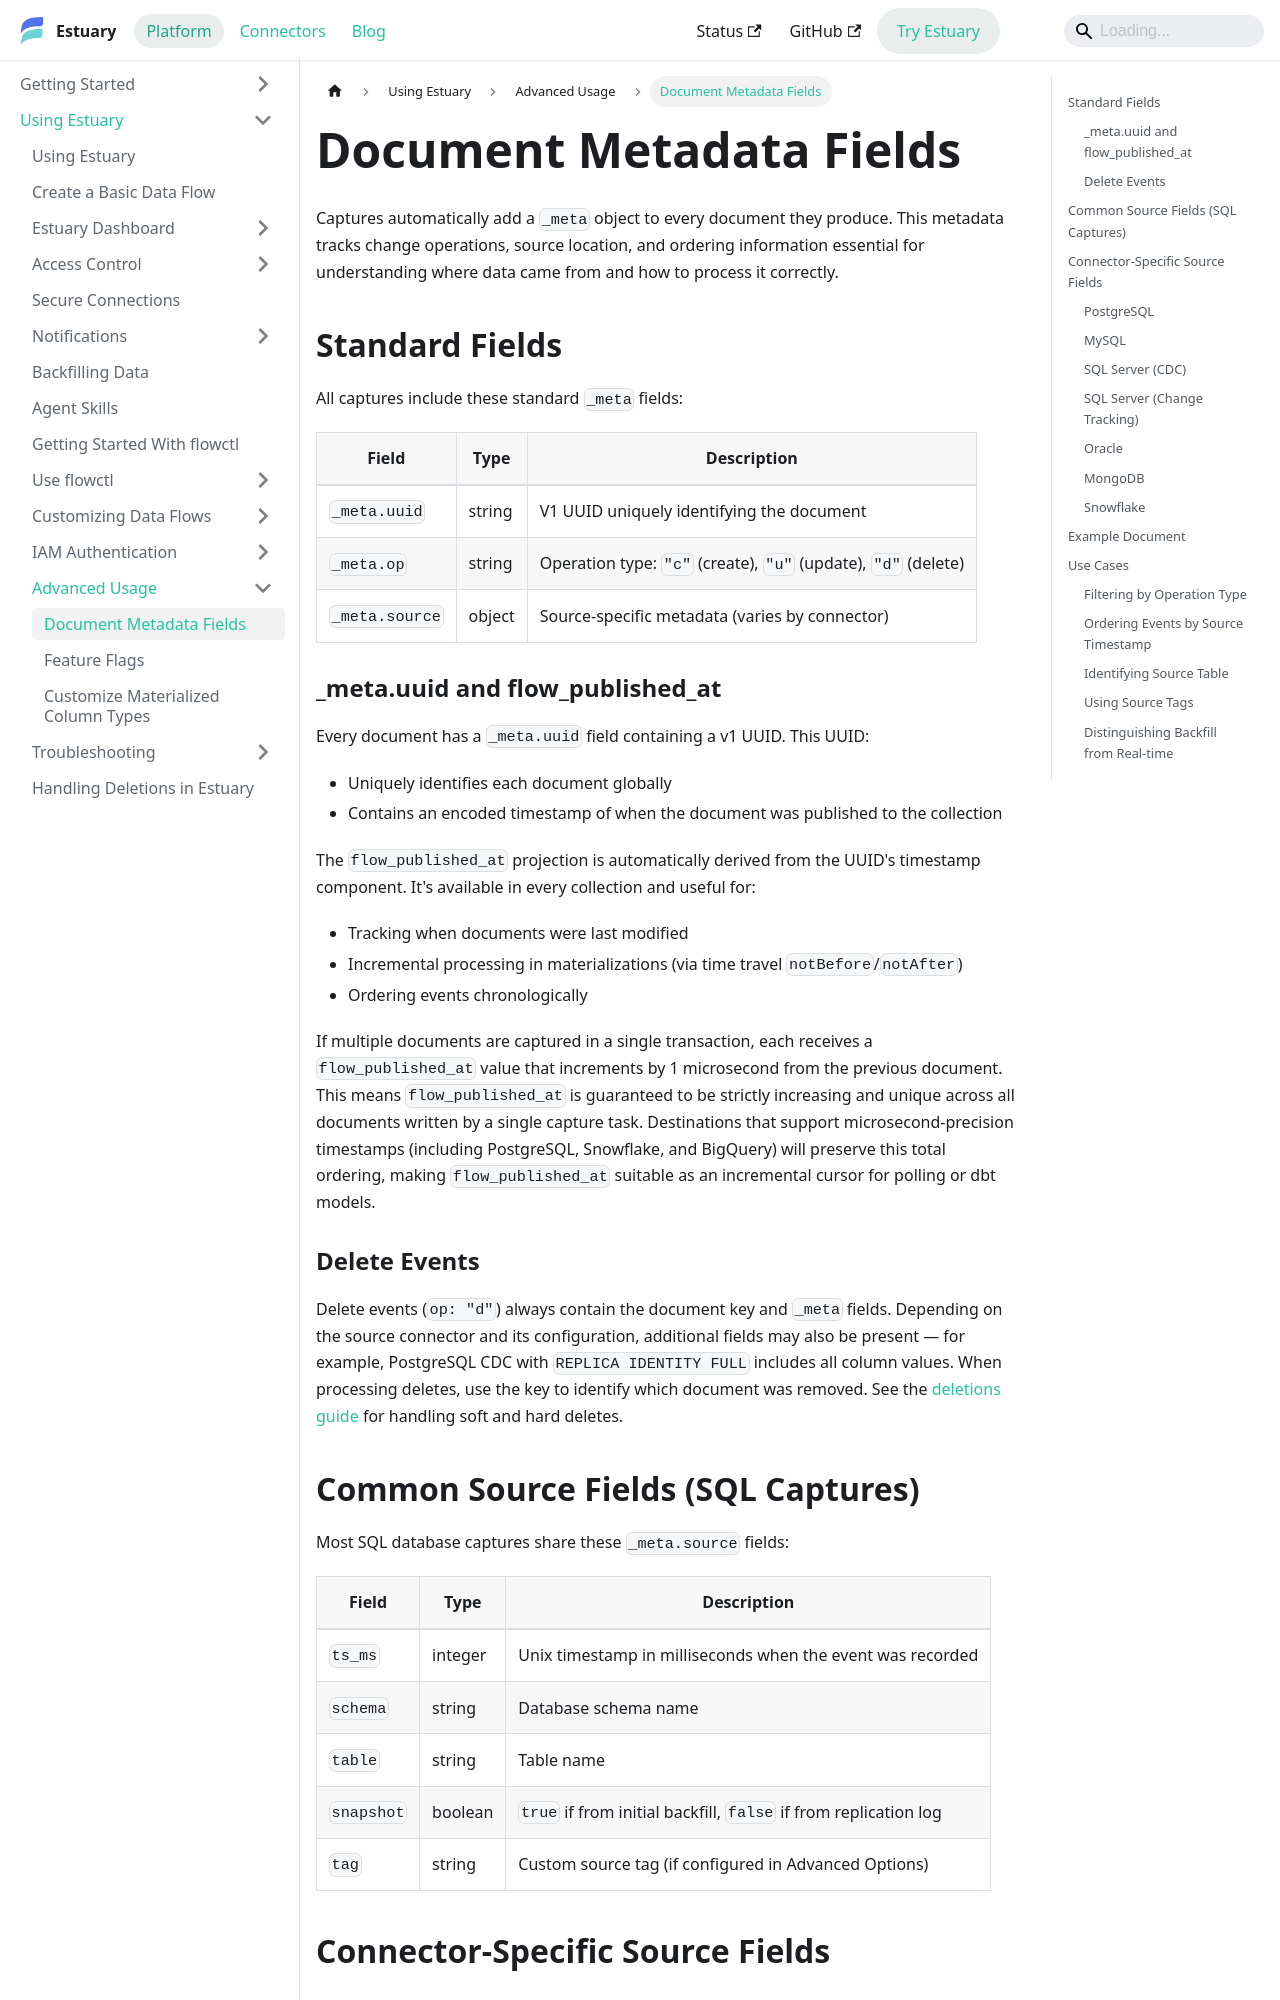

repository: estuary/flow · page: guides/advanced-usage/metadata-fields/index.html · generator: docusaurus

---
sidebar_position: 1
description: Understand Estuary _meta fields for operation types, source locations, and unique identification. Reference available connector-specific metadata and see guides on using _meta fields.
---

# Document Metadata Fields

Captures automatically add a `_meta` object to every document they produce. This metadata tracks change operations, source location, and ordering information essential for understanding where data came from and how to process it correctly.

## Standard Fields

All captures include these standard `_meta` fields:

| Field | Type | Description |
|-------|------|-------------|
| `_meta.uuid` | string | V1 UUID uniquely identifying the document |
| `_meta.op` | string | Operation type: `"c"` (create), `"u"` (update), `"d"` (delete) |
| `_meta.source` | object | Source-specific metadata (varies by connector) |

### _meta.uuid and flow_published_at

Every document has a `_meta.uuid` field containing a v1 UUID. This UUID:
- Uniquely identifies each document globally
- Contains an encoded timestamp of when the document was published to the collection

The `flow_published_at` projection is automatically derived from the UUID's timestamp component. It's available in every collection and useful for:
- Tracking when documents were last modified
- Incremental processing in materializations (via time travel `notBefore`/`notAfter`)
- Ordering events chronologically

If multiple documents are captured in a single transaction, each receives a `flow_published_at` value that increments by 1 microsecond from the previous document. This means `flow_published_at` is guaranteed to be strictly increasing and unique across all documents written by a single capture task. Destinations that support microsecond-precision timestamps (including PostgreSQL, Snowflake, and BigQuery) will preserve this total ordering, making `flow_published_at` suitable as an incremental cursor for polling or dbt models.
